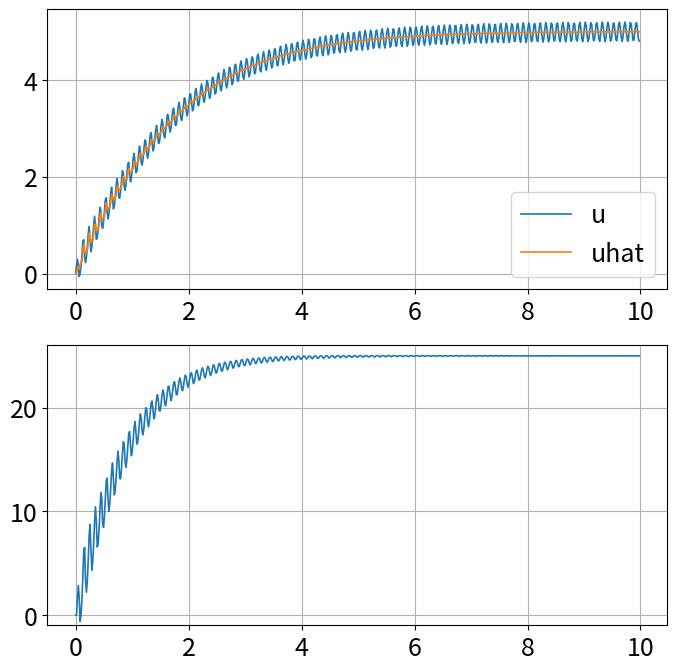

This chart was generated by the following Python code:
#@+leo-ver=5-thin
#@+node:ekr.20241212100517.25: * @file C:\Users\<user>\EKR-Study\python\CODE_PYTHON\CH10\CH10_SEC03_ESCfixed.py
#@+others
#@+node:ekr.20241212100517.27: ** import numpy as np
import numpy as np
import matplotlib.pyplot as plt
from matplotlib import rcParams
from scipy import io, signal
import os

plt.rcParams['figure.figsize'] = [8, 8]
plt.rcParams.update({'font.size': 18})

#@+node:ekr.20241212100517.28: ** J = lambda u,t: (25-np.power((5-u),2))
J = lambda u, t: (25 - np.power((5 - u), 2))
u = 0
y0 = J(u, 0)

#@+node:ekr.20241212100517.29: ** # Extremum Seeking Control Parameters
## Extremum Seeking Control Parameters
freq = 10 * 2 * np.pi  # sample frequency
dt = 1 / freq
T = 10  # total period of simulation (in seconds)
A = 0.2  # amplitude
omega = 10 * 2 * np.pi  # 10 Hz
phase = 0
K = 5  # Integration gain

#@+node:ekr.20241212100517.30: ** # High pass filter (Butterworth filter)
## High pass filter (Butterworth filter)
butterorder = 1
butterfreq = 2  # in Hz
butterfreq = butterfreq / (freq / 2)  # normalize to Nyquist frequency
b, a = signal.butter(butterorder, butterfreq, 'highpass')
ys = np.zeros(butterorder + 1) + y0
HPF = np.zeros(butterorder + 1)

uhat = u
yvals = np.zeros(int(T / dt))
uhats = np.zeros_like(yvals)
uvals = np.zeros_like(yvals)
for ii in range(int(T / dt)):
    t = ii * dt
    yvals[ii] = J(u, t)
    for k in range(butterorder):
        ys[k] = ys[k + 1]
        HPF[k] = HPF[k + 1]
    ys[butterorder] = yvals[ii]
    HPFnew = 0
    for k in range(butterorder + 1):
        HPFnew = HPFnew + b[k] * ys[butterorder - k]
    for k in range(1, butterorder + 1):
        HPFnew = HPFnew - a[k] * HPF[butterorder - k]

    HPF[butterorder] = HPFnew

    xi = HPFnew * np.sin(omega * t + phase)
    uhat = uhat + xi * K * dt
    u = uhat + A * np.sin(omega * t + phase)
    uhats[ii] = uhat
    uvals[ii] = u

#@+node:ekr.20241212100517.31: ** # Figures
## Figures
tspan = dt * np.arange(int(T / dt))
fig, axs = plt.subplots(2, 1)
axs[0].plot(tspan, uvals, linewidth=1.2, label='u')
axs[0].plot(tspan, uhats, linewidth=1.2, label='uhat')
axs[0].legend()
axs[0].grid()

axs[1].plot(tspan, yvals, linewidth=1.2)
axs[1].grid()
axs[1].set_ylim(-1, 26)

plt.show()

#@+node:ekr.20241212100517.32: ** Cell 6
#@+node:ekr.20241212100517.33: ** Cell 7
#@-others
#@@language python
#@@tabwidth -4
#@-leo
